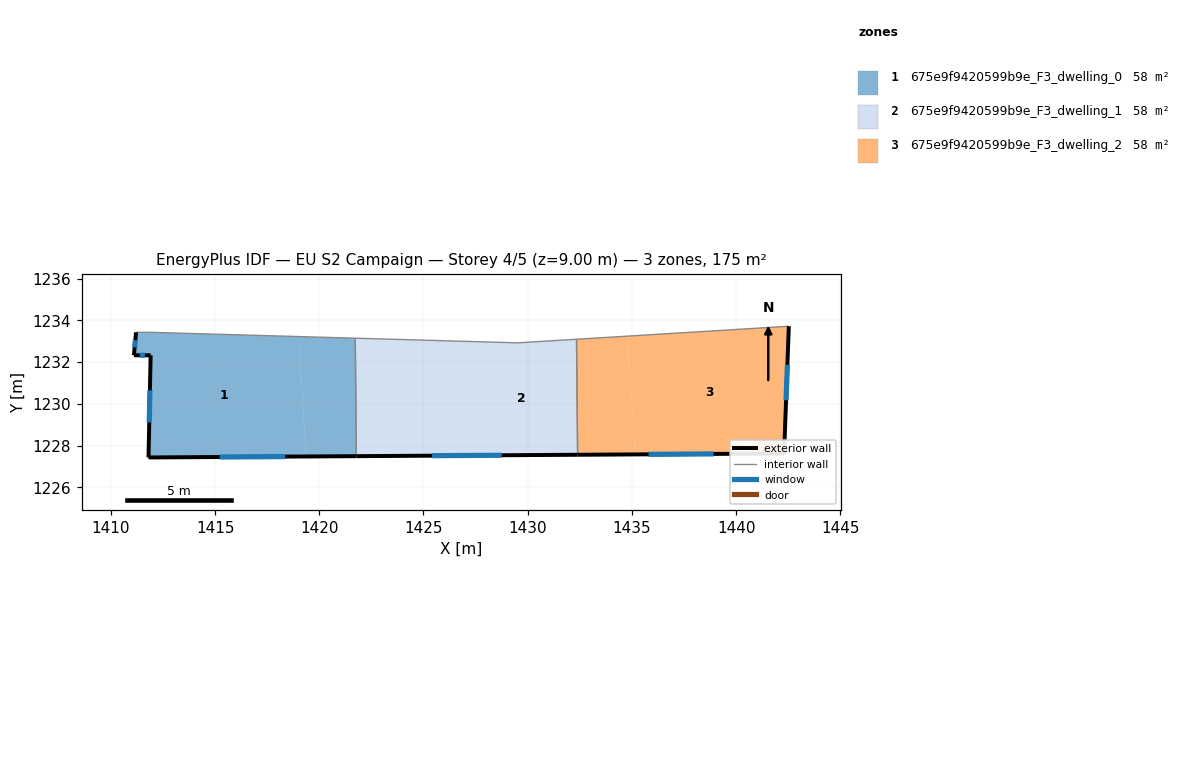
=== STOREY PLAN SPEC (per zone: floor XY polygon, exterior-wall plan segments, windows/doors) ===
zone 1: 675e9f9420599b9e_F3_dwelling_0  (58.5 m²)
  floor: (1419.01, 1233.23) (1419.37, 1227.48) (1411.81, 1227.43) (1411.91, 1232.33) (1411.11, 1232.33) (1411.21, 1233.43) (1411.91, 1233.43)
  floor: (1421.73, 1233.15) (1421.78, 1227.49) (1419.37, 1227.48) (1419.01, 1233.23)
  exterior wall: (1411.91, 1232.33) – (1411.81, 1227.43)  [4.9 m]
    window: (1411.87, 1230.65) – (1411.84, 1229.11)  [1.5 m²]
  exterior wall: (1411.11, 1232.33) – (1411.91, 1232.33)  [0.8 m]
    window: (1411.38, 1232.33) – (1411.63, 1232.33)  [0.2 m²]
  exterior wall: (1411.21, 1233.43) – (1411.11, 1232.33)  [1.1 m]
    window: (1411.17, 1233.06) – (1411.14, 1232.71)  [0.3 m²]
  exterior wall: (1411.81, 1227.43) – (1421.78, 1227.49)  [10.0 m]
    window: (1415.22, 1227.45) – (1418.36, 1227.47)  [3.0 m²]
  interior walls: 3
zone 2: 675e9f9420599b9e_F3_dwelling_1  (58.5 m²)
  floor: (1426.83, 1233.00) (1427.17, 1227.52) (1421.78, 1227.49) (1421.73, 1233.15)
  floor: (1432.34, 1233.10) (1432.40, 1227.56) (1427.17, 1227.52) (1426.83, 1233.00) (1429.52, 1232.93)
  exterior wall: (1421.78, 1227.49) – (1432.40, 1227.56)  [10.6 m]
    window: (1425.42, 1227.51) – (1428.76, 1227.53)  [3.2 m²]
  interior walls: 4
zone 3: 675e9f9420599b9e_F3_dwelling_2  (58.5 m²)
  floor: (1434.80, 1233.25) (1435.15, 1227.57) (1432.40, 1227.56) (1432.34, 1233.10)
  floor: (1442.53, 1233.72) (1442.33, 1228.32) (1442.33, 1227.62) (1435.15, 1227.57) (1434.80, 1233.25)
  exterior wall: (1432.40, 1227.56) – (1442.33, 1227.62)  [9.9 m]
    window: (1435.80, 1227.58) – (1438.92, 1227.60)  [3.0 m²]
  exterior wall: (1442.33, 1228.32) – (1442.53, 1233.72)  [5.4 m]
    window: (1442.40, 1230.17) – (1442.46, 1231.87)  [1.6 m²]
  exterior wall: (1442.33, 1227.62) – (1442.33, 1228.32)  [0.7 m]
    window: (1442.33, 1227.86) – (1442.33, 1228.08)  [0.2 m²]
  interior walls: 2

=== DERIVED (storey summary) ===
Building: EU S2 Campaign
Storey: 4 of 5  (floor level z = 9.00 m)
Storey gross floor area: 175.5 m²
Zones on this storey: 3
  - 675e9f9420599b9e_F3_dwelling_0: floor 58.5 m²; exterior wall 16.8 m (50.3 m²); 4 window(s) 5.0 m²; WWR 9.9%
  - 675e9f9420599b9e_F3_dwelling_1: floor 58.5 m²; exterior wall 10.6 m (31.9 m²); 1 window(s) 3.2 m²; WWR 9.9%
  - 675e9f9420599b9e_F3_dwelling_2: floor 58.5 m²; exterior wall 16.0 m (48.1 m²); 3 window(s) 4.8 m²; WWR 9.9%
Zone adjacency (shared interzone walls):
  - 675e9f9420599b9e_F3_dwelling_0 ↔ 675e9f9420599b9e_F3_dwelling_1
  - 675e9f9420599b9e_F3_dwelling_1 ↔ 675e9f9420599b9e_F3_dwelling_2